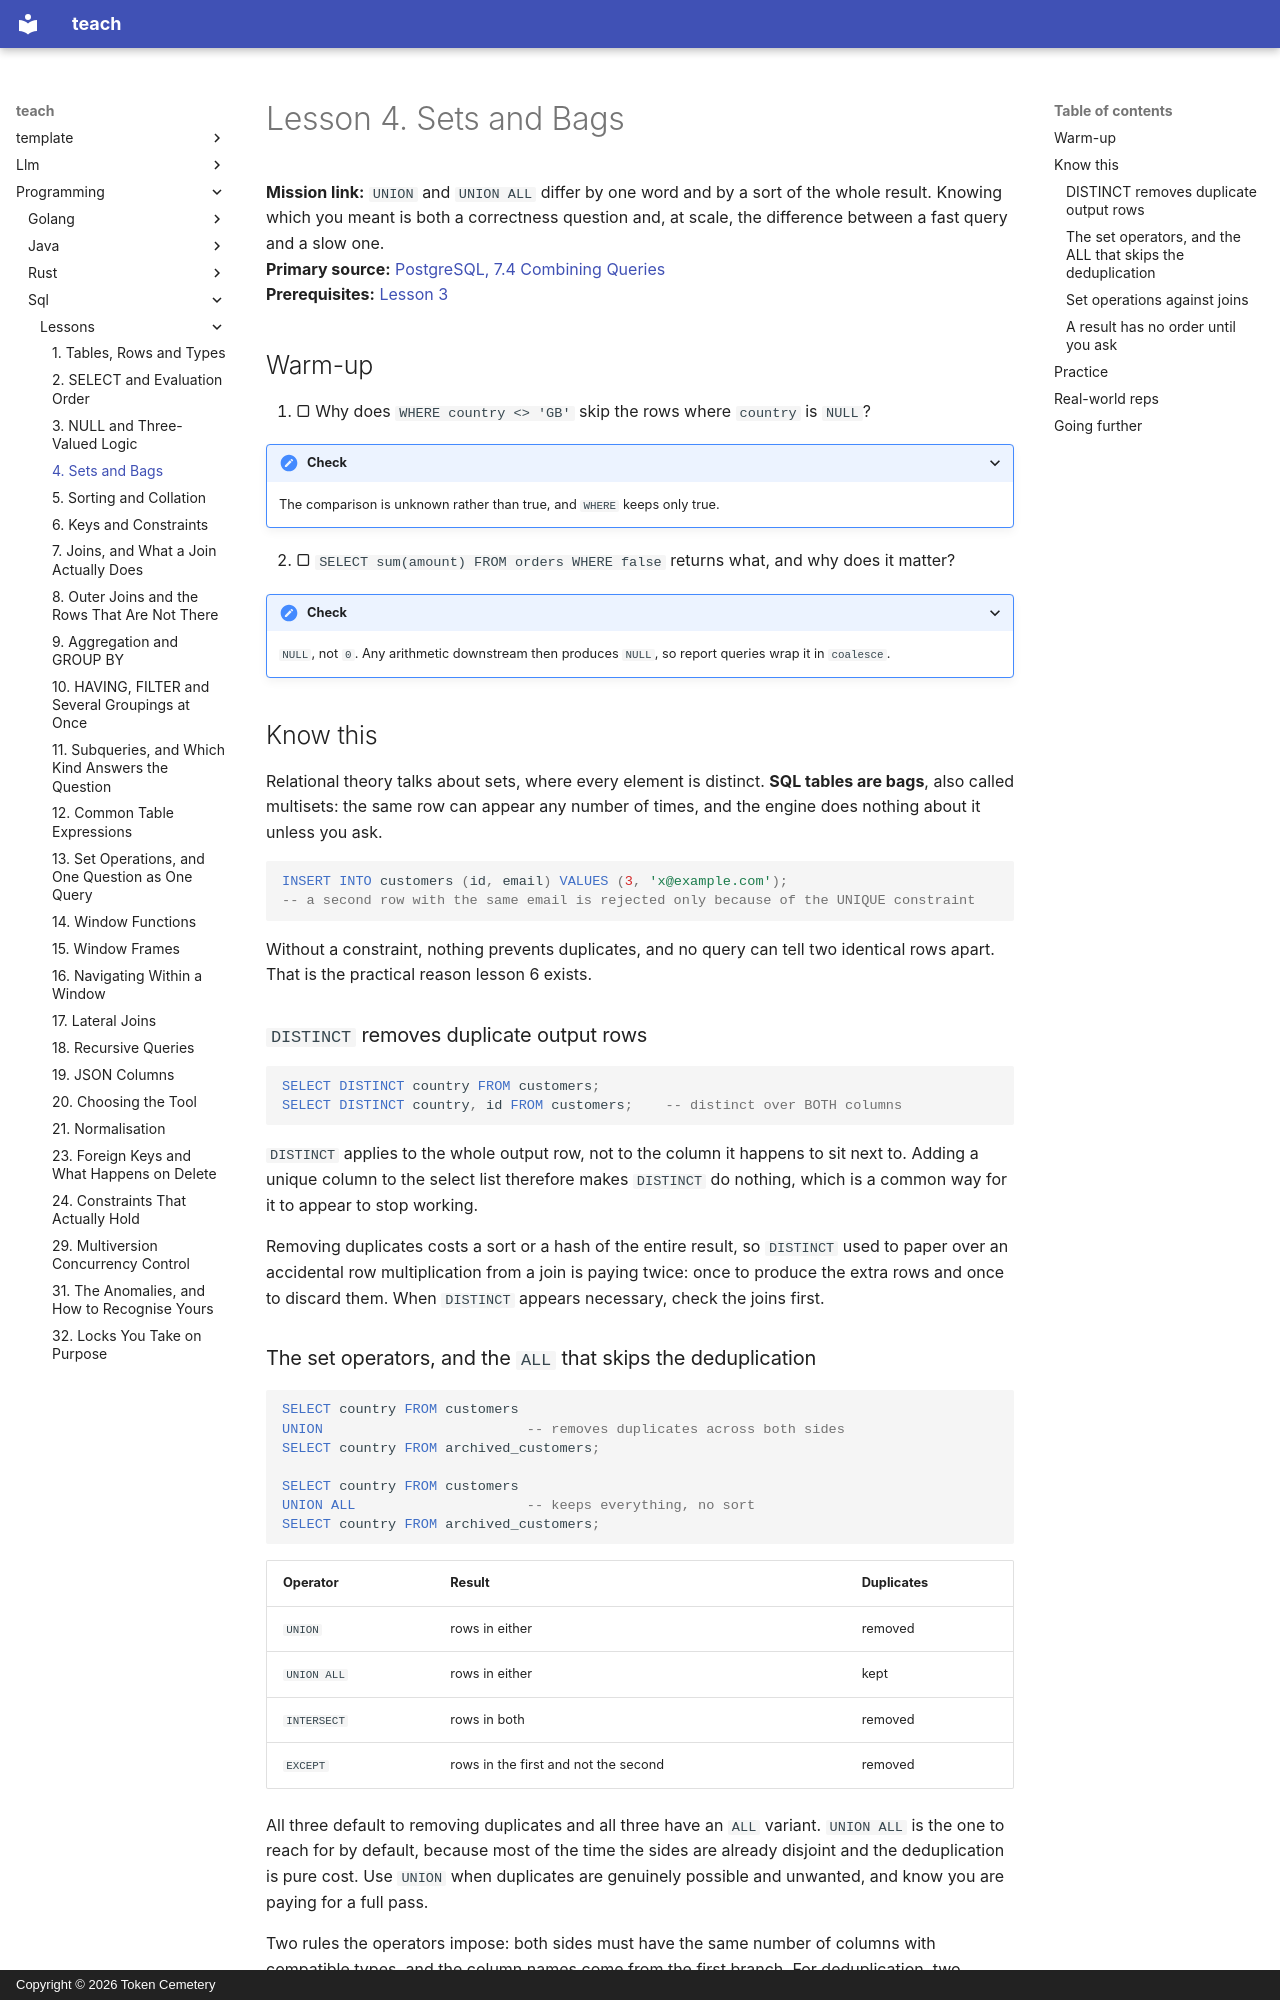

repository: TokenCemetery/teach · page: programming/sql/lessons/0004-sets-and-bags/index.html · generator: mkdocs · copyright: Copyright © 2026 Token Cemetery

---
title: 4. Sets and Bags
description: A table is a bag, so duplicates are real and UNION quietly pays to remove them
type: lesson
---

# Lesson 4. Sets and Bags

**Mission link:** `UNION` and `UNION ALL` differ by one word and by a sort of the whole result. Knowing which you meant is both a correctness question and, at scale, the difference between a fast query and a slow one.
**Primary source:** [PostgreSQL, 7.4 Combining Queries](https://www.postgresql.org/docs/current/queries-union.html)
**Prerequisites:** [Lesson 3](0003-null-and-three-valued-logic.md)

## Warm-up

1. ▢ Why does `WHERE country <> 'GB'` skip the rows where `country` is `NULL`?

<details markdown="1"><summary>Check</summary>

The comparison is unknown rather than true, and `WHERE` keeps only true.

</details>

2. ▢ `SELECT sum(amount) FROM orders WHERE false` returns what, and why does it matter?

<details markdown="1"><summary>Check</summary>

`NULL`, not `0`. Any arithmetic downstream then produces `NULL`, so report queries wrap it in `coalesce`.

</details>

## Know this

Relational theory talks about sets, where every element is distinct. **SQL tables are bags**, also called multisets: the same row can appear any number of times, and the engine does nothing about it unless you ask.

```sql
INSERT INTO customers (id, email) VALUES (3, 'x@example.com');
-- a second row with the same email is rejected only because of the UNIQUE constraint
```

Without a constraint, nothing prevents duplicates, and no query can tell two identical rows apart. That is the practical reason lesson 6 exists.

### `DISTINCT` removes duplicate output rows

```sql
SELECT DISTINCT country FROM customers;
SELECT DISTINCT country, id FROM customers;    -- distinct over BOTH columns
```

`DISTINCT` applies to the whole output row, not to the column it happens to sit next to. Adding a unique column to the select list therefore makes `DISTINCT` do nothing, which is a common way for it to appear to stop working.

Removing duplicates costs a sort or a hash of the entire result, so `DISTINCT` used to paper over an accidental row multiplication from a join is paying twice: once to produce the extra rows and once to discard them. When `DISTINCT` appears necessary, check the joins first.

### The set operators, and the `ALL` that skips the deduplication

```sql
SELECT country FROM customers
UNION                         -- removes duplicates across both sides
SELECT country FROM archived_customers;

SELECT country FROM customers
UNION ALL                     -- keeps everything, no sort
SELECT country FROM archived_customers;
```

| Operator | Result | Duplicates |
|---|---|---|
| `UNION` | rows in either | removed |
| `UNION ALL` | rows in either | kept |
| `INTERSECT` | rows in both | removed |
| `EXCEPT` | rows in the first and not the second | removed |

All three default to removing duplicates and all three have an `ALL` variant. `UNION ALL` is the one to reach for by default, because most of the time the sides are already disjoint and the deduplication is pure cost. Use `UNION` when duplicates are genuinely possible and unwanted, and know you are paying for a full pass.

Two rules the operators impose: both sides must have the same number of columns with compatible types, and the column names come from the first branch. For deduplication, two NULLs count as the same value, which is lesson 3's asymmetry appearing again.
